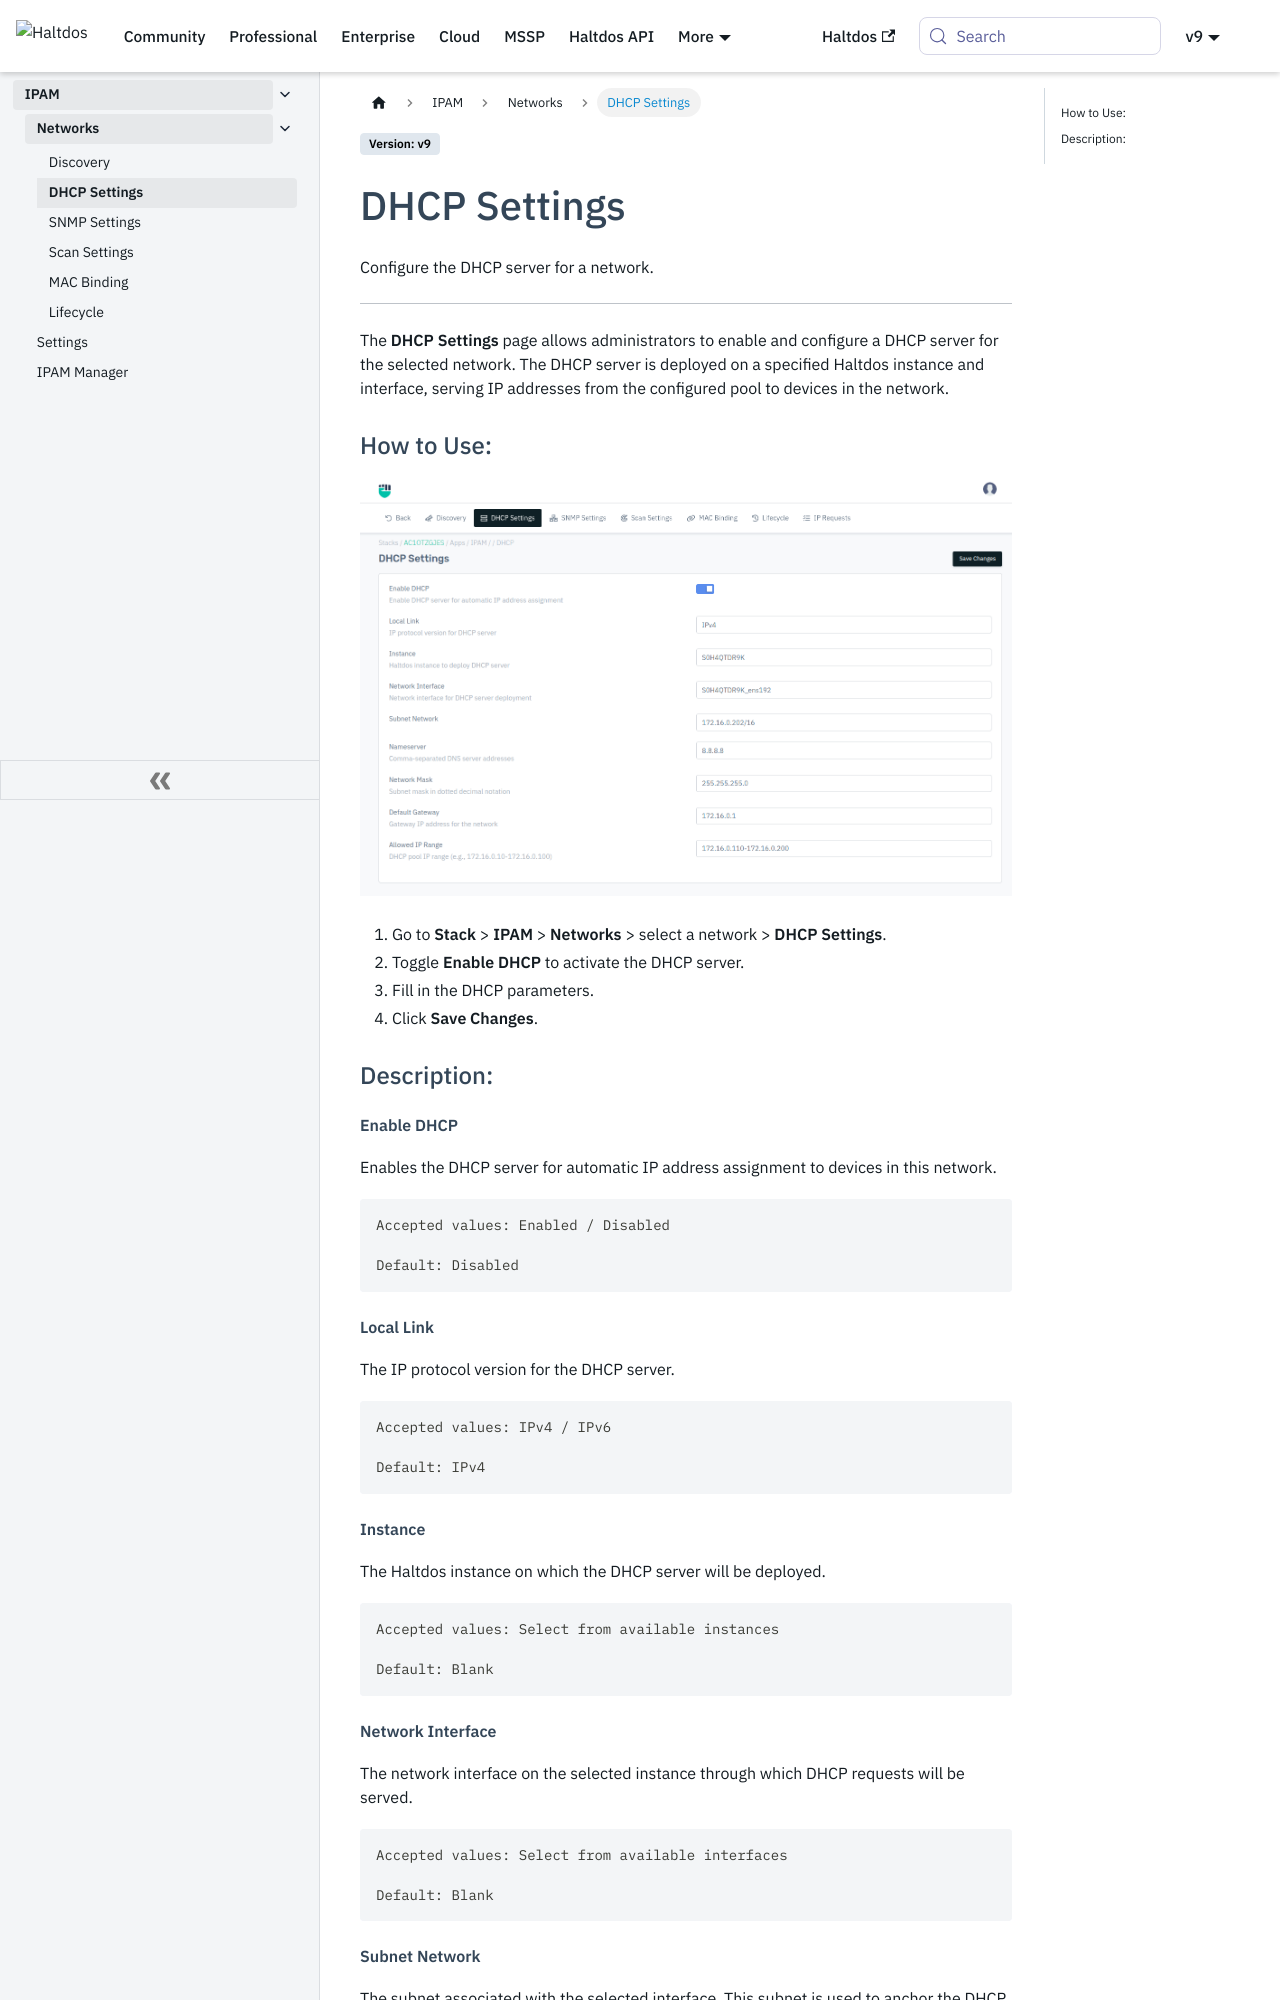

repository: halt-dos/hd-wiki-public · page: enterprise/ipam/networks/dhcp_settings/index.html · generator: docusaurus

---
sidebar_position: 4
---

# DHCP Settings

Configure the DHCP server for a network.

---

The **DHCP Settings** page allows administrators to enable and configure a DHCP server for the selected network. The DHCP server is deployed on a specified Haltdos instance and interface, serving IP addresses from the configured pool to devices in the network.

### How to Use:

![DHCP Settings](/img/ipam/dhcp_settings.png)

1. Go to **Stack** > **IPAM** > **Networks** > select a network > **DHCP Settings**.
2. Toggle **Enable DHCP** to activate the DHCP server.
3. Fill in the DHCP parameters.
4. Click **Save Changes**.

### Description:

##### **Enable DHCP**

Enables the DHCP server for automatic IP address assignment to devices in this network.

```
Accepted values: Enabled / Disabled

Default: Disabled
```

##### **Local Link**

The IP protocol version for the DHCP server.

```
Accepted values: IPv4 / IPv6

Default: IPv4
```

##### **Instance**

The Haltdos instance on which the DHCP server will be deployed.

```
Accepted values: Select from available instances

Default: Blank
```

##### **Network Interface**

The network interface on the selected instance through which DHCP requests will be served.

```
Accepted values: Select from available interfaces

Default: Blank
```
